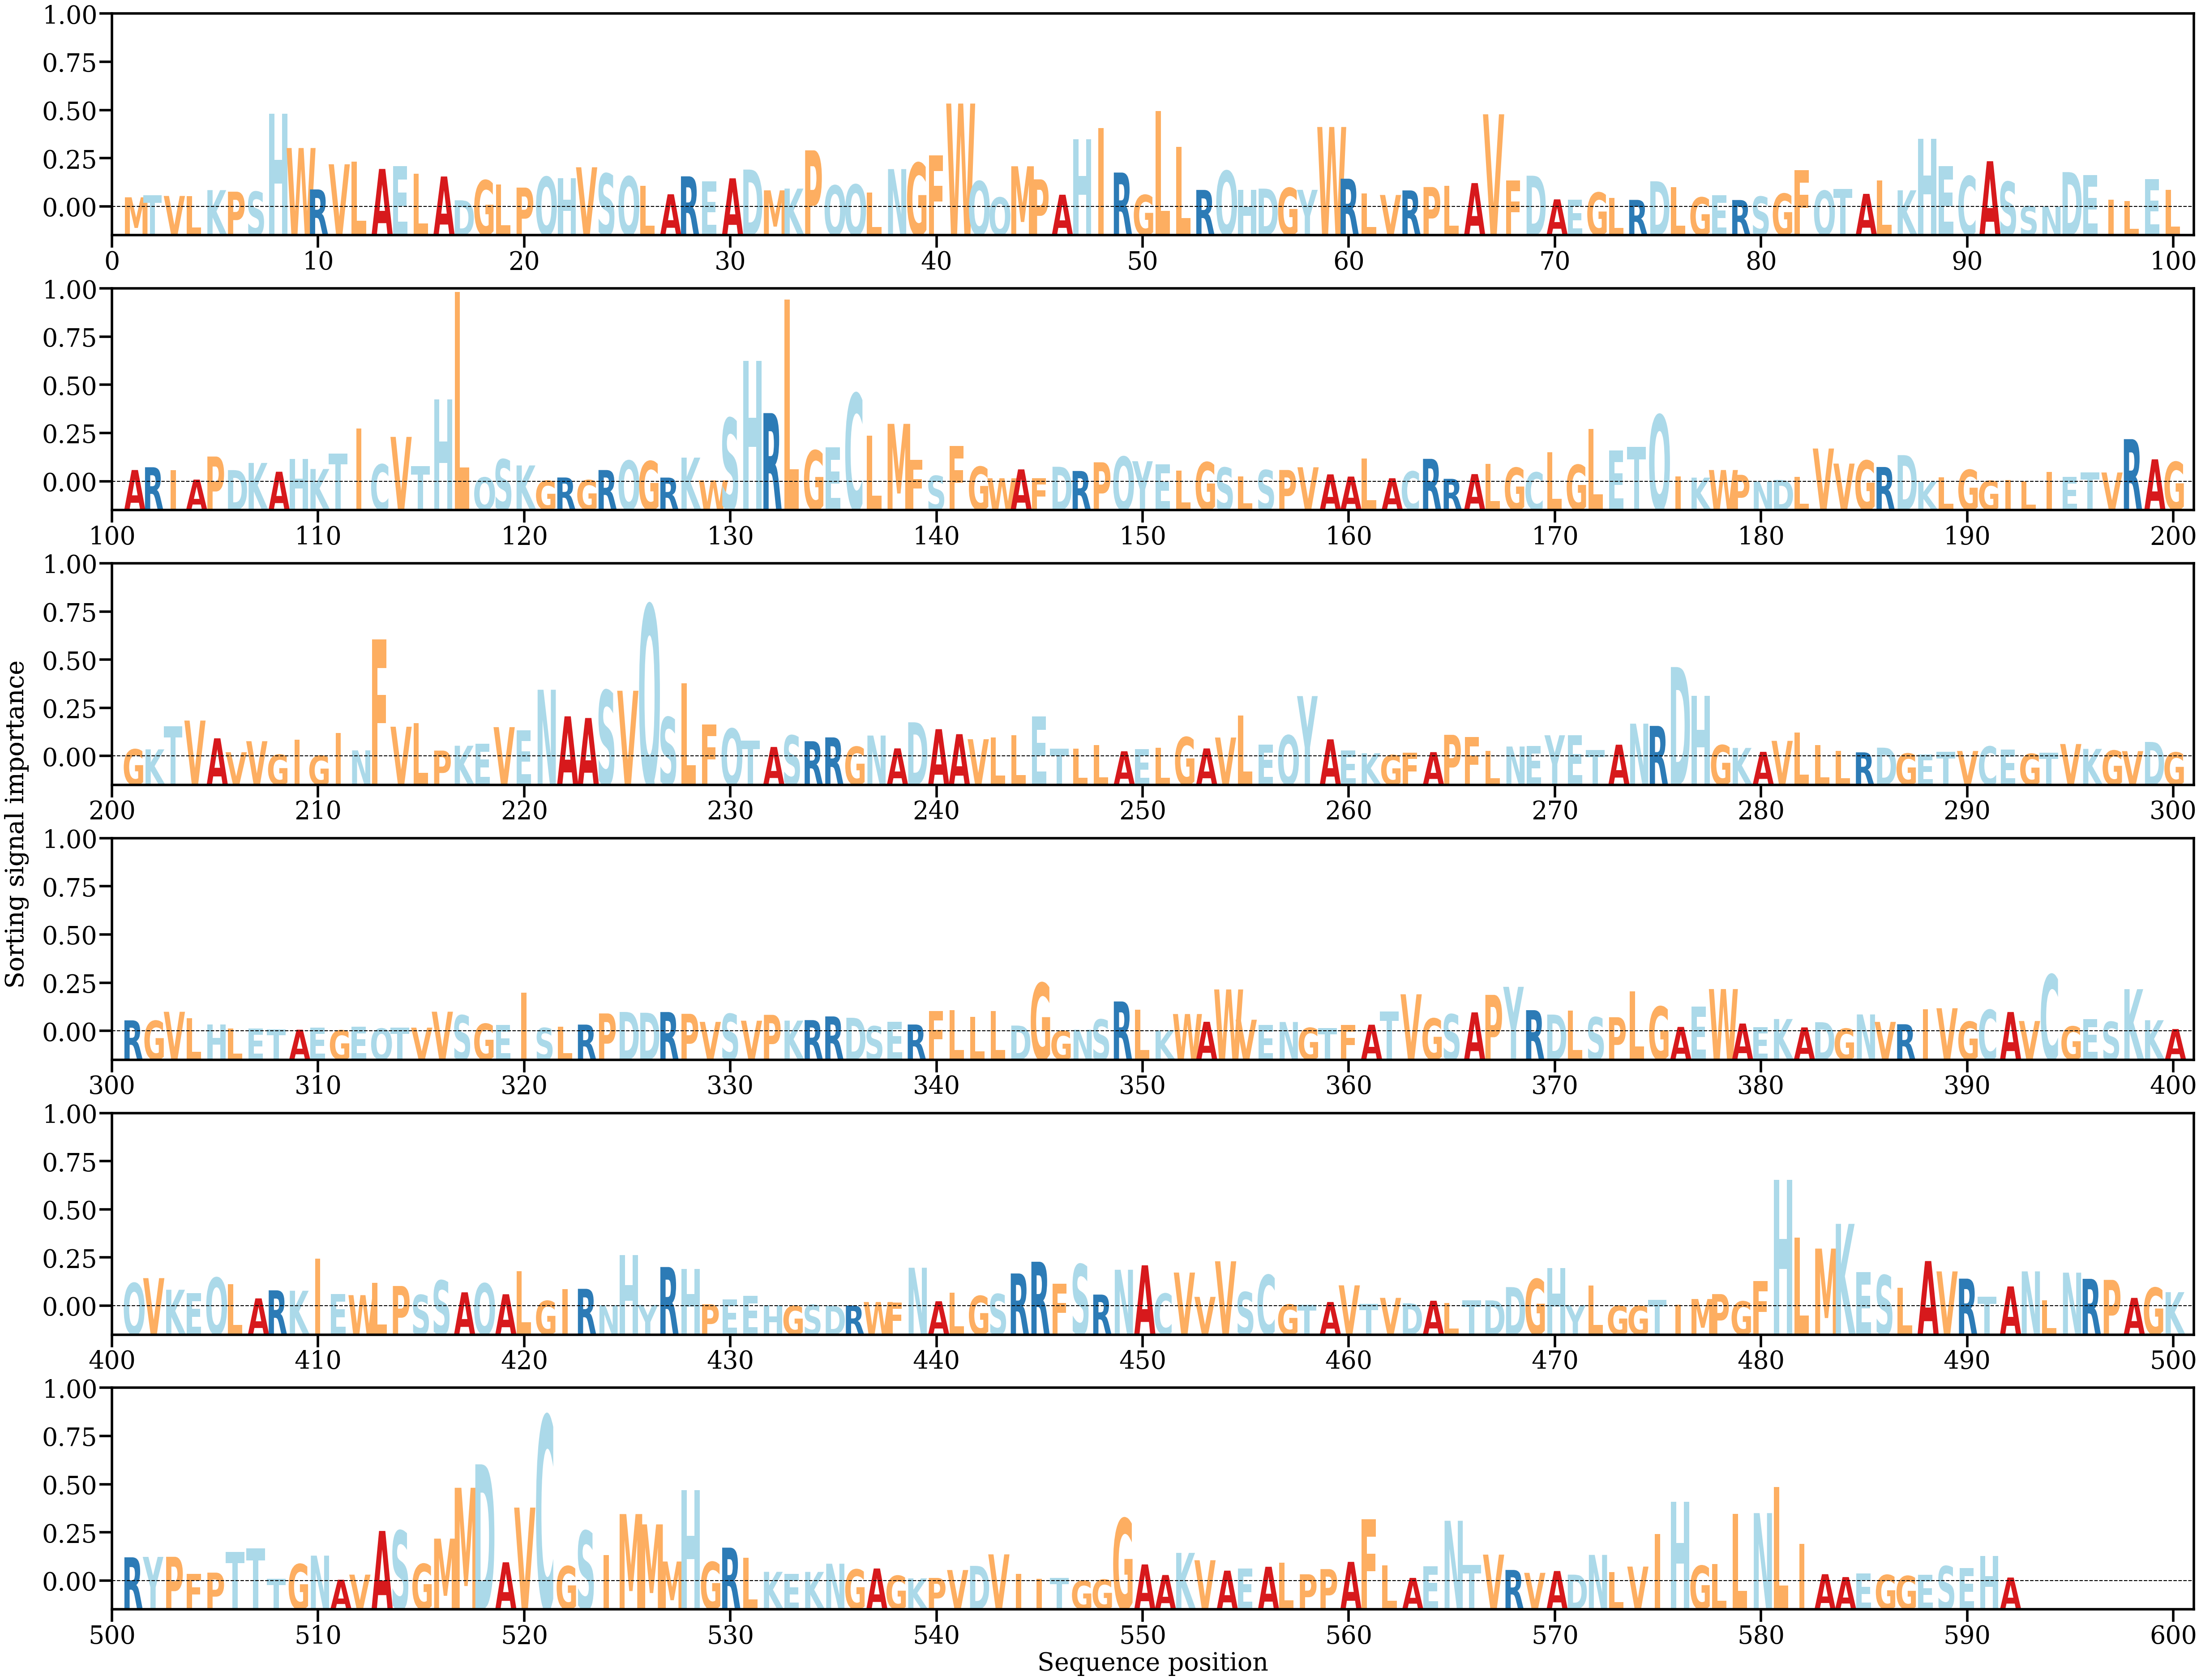

Values plotted in this chart, from the file beside it:
AA, Alpha
M, [0.00072999]
T, [0.00089035]
V, [0.00083273]
L, [0.00083009]
K, [0.00127429]
P, [0.00115472]
S, [0.00115494]
H, [0.00706335]
W, [0.00446497]
R, [0.00132548]
V, [0.00323152]
L, [0.00343774]
A, [0.00287909]
E, [0.00310892]
L, [0.00249947]
A, [0.00230634]
D, [0.00050316]
G, [0.00201617]
L, [0.00170799]
P, [0.00146569]
Q, [0.00227665]
H, [0.00219389]
V, [0.0030045]
S, [0.00252995]
Q, [0.00230736]
L, [0.00161214]
A, [0.00095857]
R, [0.00231806]
E, [0.0019464]
A, [0.00216845]
D, [0.0028311]
M, [0.00125661]
K, [0.00138914]
P, [0.00428865]
Q, [0.00162549]
Q, [0.00169795]
L, [0.001086]
N, [0.00286742]
G, [0.00333691]
F, [0.0038929]
W, [0.0078351]
Q, [0.00194845]
Q, [0.00071812]
M, [0.00308177]
P, [0.0020903]
A, [0.00092474]
H, [0.00511912]
I, [0.005968]
R, [0.00260488]
G, [0.00090629]
L, [0.00728449]
L, [0.00456087]
R, [0.00128842]
Q, [0.00272928]
H, [0.00130801]
D, [0.00138649]
G, [0.00144132]
Y, [0.00129611]
W, [0.00605875]
R, [0.00214]
... 532 more rows
